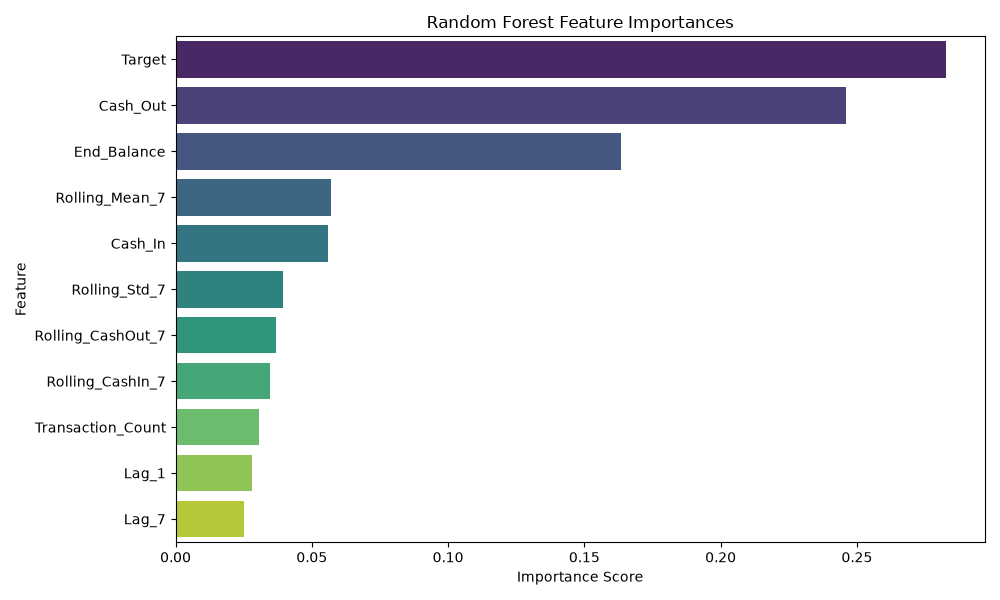

Data behind this chart, as committed beside it:
Feature, Importance
Target, 0.2828
Cash_Out, 0.2459
End_Balance, 0.1634
Rolling_Mean_7, 0.05721
Cash_In, 0.05603
Rolling_Std_7, 0.03927
Rolling_CashOut_7, 0.03669
Rolling_CashIn_7, 0.03472
Transaction_Count, 0.03066
Lag_1, 0.0282
Lag_7, 0.02508
